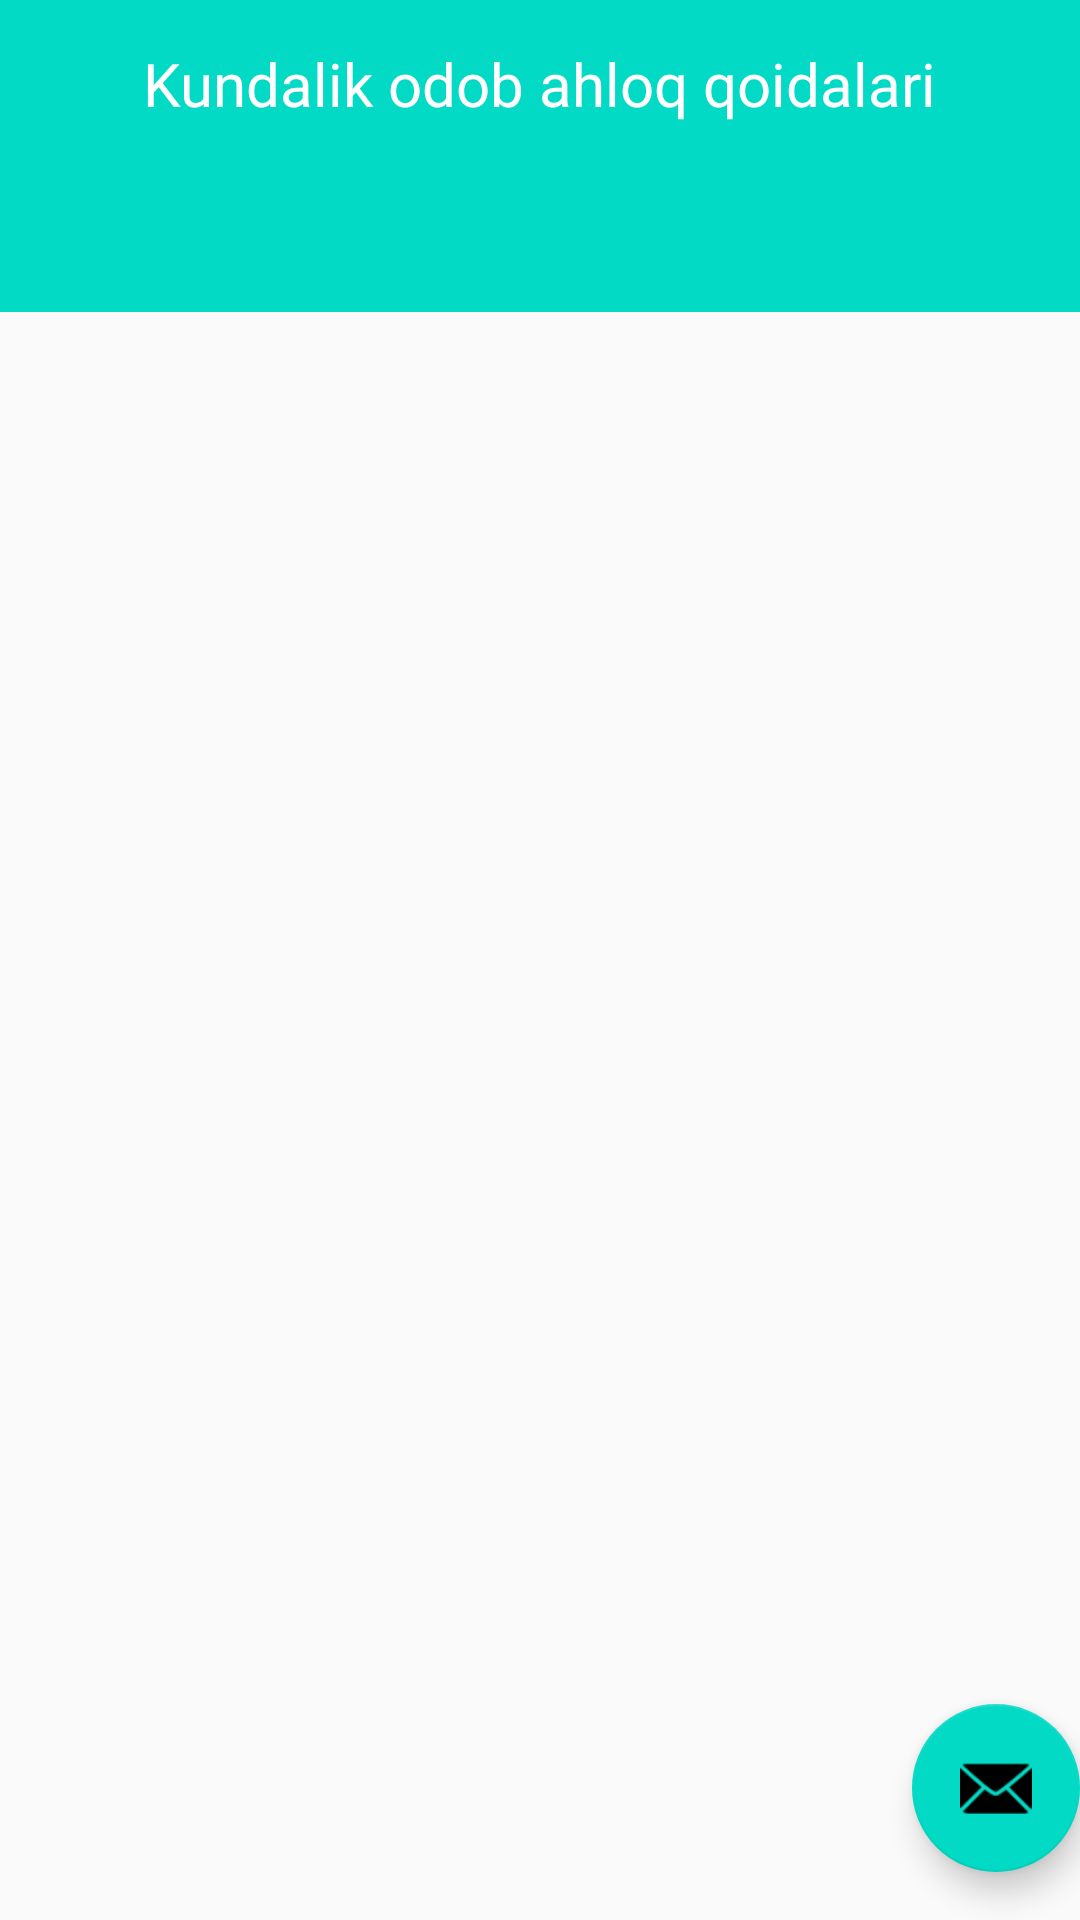

Reconstruct the res/layout file that produces this screen, plus the resources it refers to.
<!-- AndroidManifest.xml: application theme AppTheme -->
<!-- res/layout/activity_main.xml -->
<?xml version="1.0" encoding="utf-8"?>
<LinearLayout
    xmlns:android="http://schemas.android.com/apk/res/android"
    xmlns:tools="http://schemas.android.com/tools"
    android:layout_width="match_parent"
    android:layout_height="match_parent"
    android:theme="@style/Theme.KundalikOdob"
    xmlns:app="http://schemas.android.com/apk/res-auto"
    tools:context=".MainActivity"
    android:orientation="vertical">
    <Toolbar
        android:id="@+id/toolbar"
        android:layout_width="match_parent"
        android:padding="10sp"
        android:layout_height="?attr/actionBarSize"
        android:background="@color/teal_200">
        <TextView
            android:layout_width="wrap_content"
            android:layout_height="wrap_content"
            android:id="@+id/textView"
            android:textColor="#FFFFFF"
            android:layout_gravity="center"
            android:textSize="20sp"
            android:text="Kundalik odob ahloq qoidalari"/>
    </Toolbar>

    <com.google.android.material.tabs.TabLayout
        android:id="@+id/tabLayout"
        android:layout_width="match_parent"
        android:layout_height="wrap_content"
        app:tabTextColor="#000000"
        app:tabMode="fixed"
        app:tabTextAppearance="@style/Theme.KundalikOdob."
        app:tabIndicatorColor="?attr/colorPrimary"
        app:tabSelectedTextColor="@color/white"
        app:tabBackground="@color/teal_200"
        android:background="@color/teal_200"/>
    <RelativeLayout
        android:layout_width="match_parent"
        android:layout_height="match_parent">
        <androidx.viewpager.widget.ViewPager
            android:id="@+id/viewPager"
            android:layout_width="match_parent"
            android:layout_height="match_parent"/>
        <com.google.android.material.floatingactionbutton.FloatingActionButton
            android:id="@+id/fab"
            android:layout_width="wrap_content"
            android:layout_height="wrap_content"
            android:layout_gravity="bottom|end"
            android:layout_alignParentBottom="true"
            android:layout_alignParentEnd="true"
            android:layout_marginEnd="@dimen/fab_margin"
            android:layout_marginBottom="16dp"
            app:srcCompat="@android:drawable/ic_dialog_email" />
    </RelativeLayout>






</LinearLayout>
<!-- resources referenced by this layout -->
<resources>
  <style name="Theme.KundalikOdob" parent="Theme.MaterialComponents.DayNight.DarkActionBar">
          
          <item name="colorPrimary">@color/purple_500</item>
          <item name="colorPrimaryVariant">@color/purple_700</item>
          <item name="colorOnPrimary">@color/white</item>
          
          <item name="colorSecondary">@color/teal_200</item>
          <item name="colorSecondaryVariant">@color/teal_700</item>
          <item name="colorOnSecondary">@color/black</item>
          
          <item name="android:statusBarColor">?attr/colorPrimaryVariant</item>
          
      </style>
  <style name="Theme.KundalikOdob." parent="TextAppearance.AppCompat.Widget.ActionBar.Title.Inverse">
  
          <item name="android:textSize">22sp</item>
          <item name="textAllCaps">true</item>
  
  
      </style>
  <style name="AppTheme" parent="Theme.AppCompat.Light.NoActionBar">
  
          <item name="colorPrimary">@color/colorPrimary</item>
          <item name="colorPrimaryDark">@color/colorPrimaryDark</item>
          <item name="colorAccent">@color/colorAccent</item>
  
      </style>
  <!-- not gathered from this repository: default colours our renderer supplied (Android Studio template values) -->
  <color name="purple_500">#FF6200EE</color>
  <color name="purple_700">#FF3700B3</color>
  <color name="teal_200">#FF03DAC5</color>
  <color name="teal_700">#FF018786</color>
  <color name="black">#FF000000</color>
  <color name="white">#FFFFFFFF</color>
  <color name="colorPrimary">#FF6200EE</color>
  <color name="colorPrimaryDark">#FF3700B3</color>
  <color name="colorAccent">#FF03DAC5</color>
</resources>
